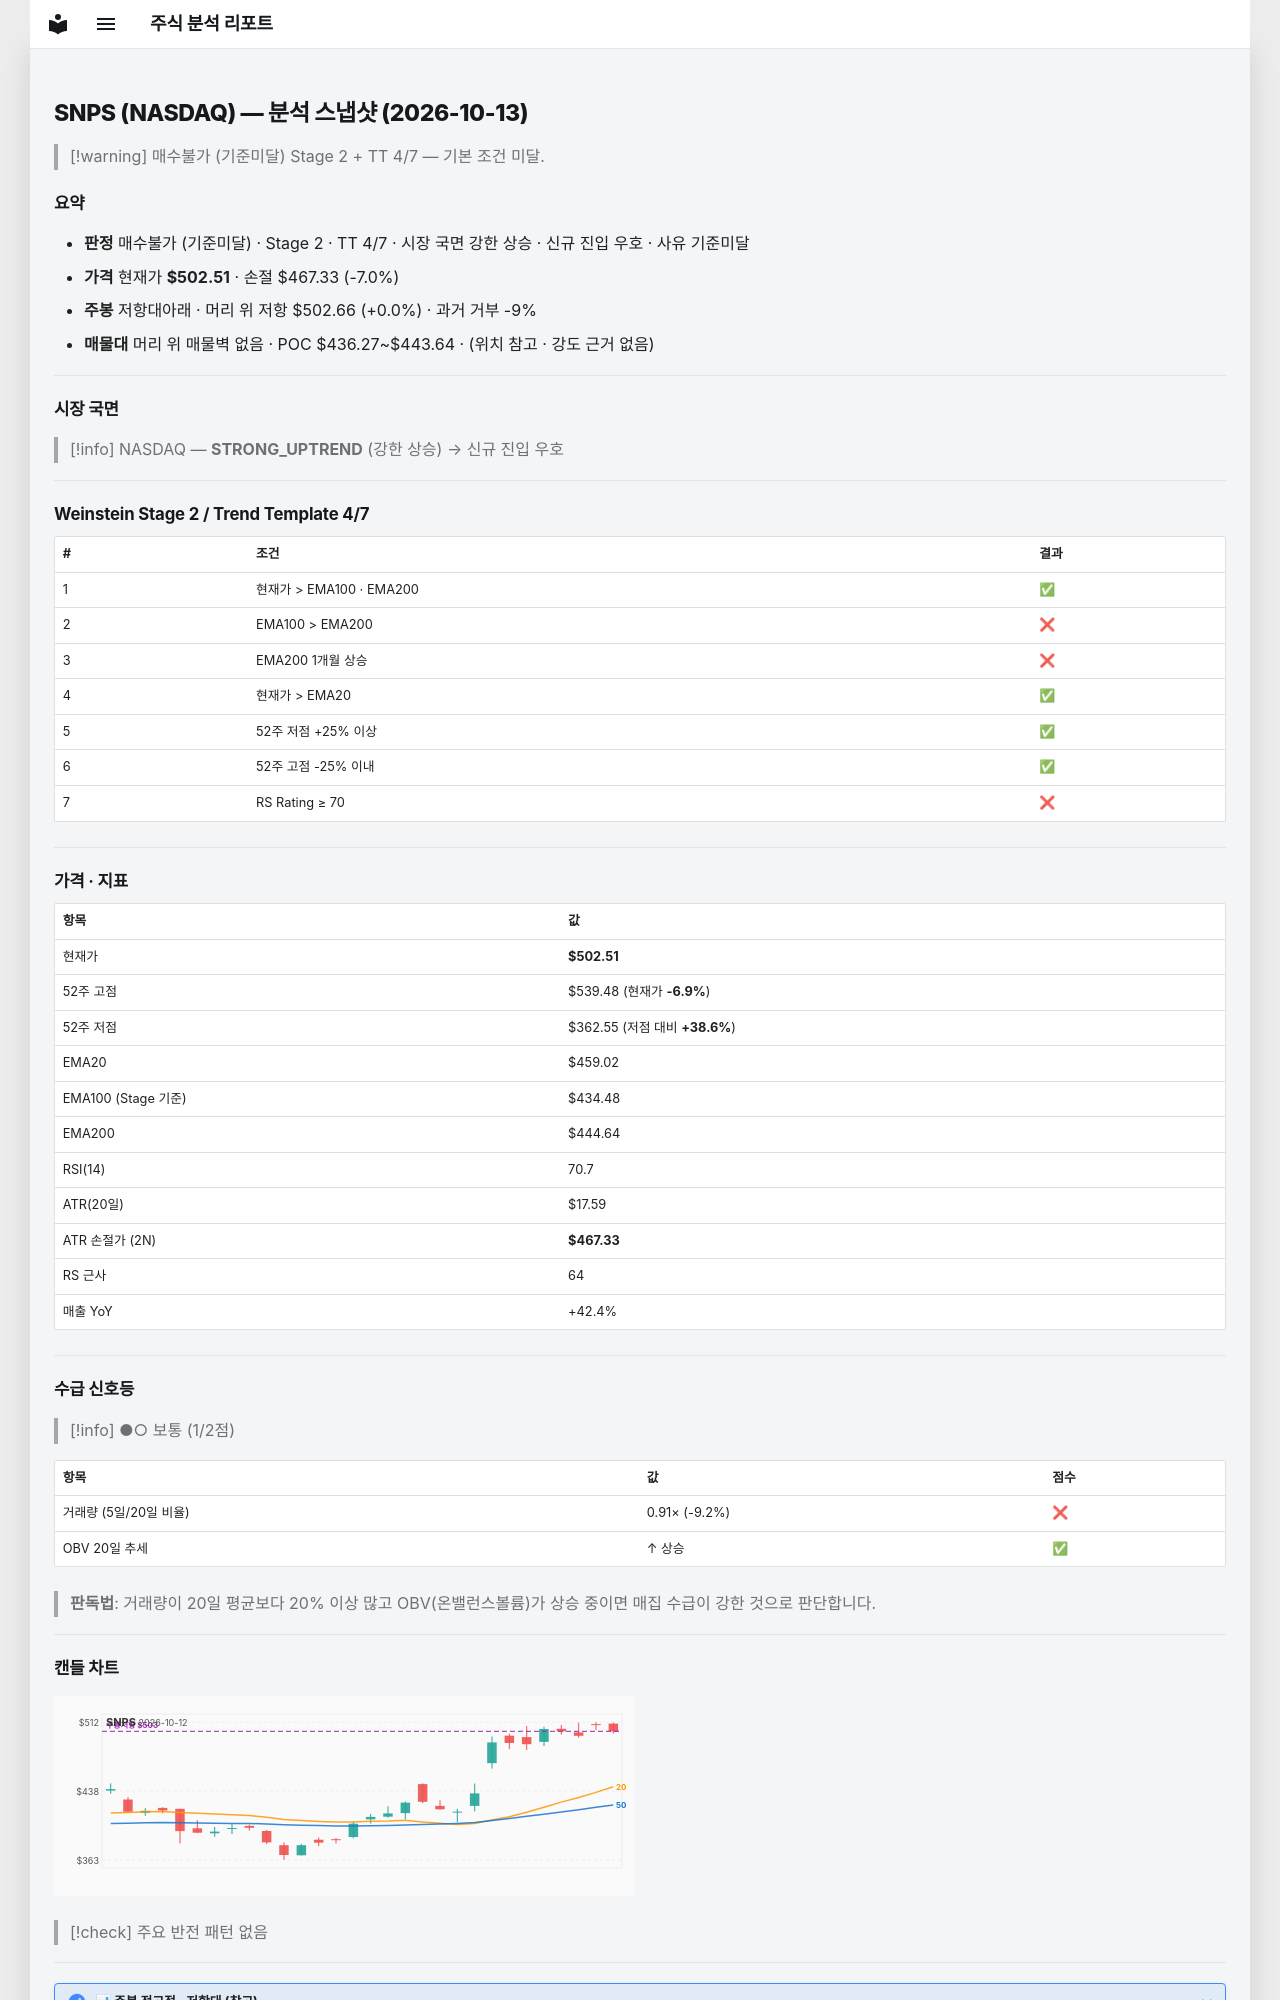

repository: soloandco/stock-reports · page: snapshots/SNPS-2026-10-13/index.html · generator: mkdocs

---
type: analysis-snapshot
title: SNPS 분석 스냅샷
ticker: SNPS
market: NASDAQ
created: 2026-10-13
updated: 2026-10-13
bar-date: 2026-10-12
verdict: 매수불가
verdict-reason: 기준미달
real-rr: 0.00
sma50-gap-pct: 9.5
weekly-position: 저항대아래
weekly-overhead-price: 502.66
weekly-overhead-pct: 0.0
stage: 2
trend-template-score: 4
tt-max: 7
ma-set: ema-20-100-200
price: 502.510009765625
stop-price: 467.3271106761935
market-regime: STRONG_UPTREND
supply-demand-score: 1/2
supply-demand-label: 보통
status: tracking
tags:
  - stock-agent
  - watchlist
  - SNPS
  - analysis
related:
  - "[[analysis-template]]"
---

# SNPS (NASDAQ) — 분석 스냅샷 (2026-10-13)

> [!warning] 매수불가 (기준미달)
> Stage 2 + TT 4/7 — 기본 조건 미달.

## 요약

- **판정** 매수불가 (기준미달) · Stage 2 · TT 4/7 · 시장 국면 강한 상승 · 신규 진입 우호 · 사유 기준미달
- **가격** 현재가 **$502.51** · 손절 $467.33 (-7.0%)
- **주봉** 저항대아래 · 머리 위 저항 $502.66 (+0.0%) · 과거 거부 -9%
- **매물대** 머리 위 매물벽 없음 · POC $436.27~$443.64 · (위치 참고 · 강도 근거 없음)

---

## 시장 국면

> [!info] NASDAQ — **STRONG_UPTREND** (강한 상승) → 신규 진입 우호

---

## Weinstein Stage 2 / Trend Template 4/7

| # | 조건 | 결과 |
|---|------|------|
| 1 | 현재가 > EMA100 · EMA200 | ✅ |
| 2 | EMA100 > EMA200 | ❌ |
| 3 | EMA200 1개월 상승 | ❌ |
| 4 | 현재가 > EMA20 | ✅ |
| 5 | 52주 저점 +25% 이상 | ✅ |
| 6 | 52주 고점 -25% 이내 | ✅ |
| 7 | RS Rating ≥ 70 | ❌ |

---

## 가격 · 지표

| 항목 | 값 |
|------|---|
| 현재가 | **$502.51** |
| 52주 고점 | $539.48 (현재가 **-6.9%**) |
| 52주 저점 | $362.55 (저점 대비 **+38.6%**) |
| EMA20 | $459.02 |
| EMA100 (Stage 기준) | $434.48 |
| EMA200 | $444.64 |
| RSI(14) | 70.7 |
| ATR(20일) | $17.59 |
| ATR 손절가 (2N) | **$467.33** |
| RS 근사 | 64 |
| 매출 YoY | +42.4% |

---
## 수급 신호등

> [!info] ●○ 보통 (1/2점)

| 항목 | 값 | 점수 |
|------|------|------|
| 거래량 (5일/20일 비율) | 0.91× (-9.2%) | ❌ |
| OBV 20일 추세 | ↑ 상승 | ✅ |

> **판독법**: 거래량이 20일 평균보다 20% 이상 많고 OBV(온밸런스볼륨)가 상승 중이면 매집 수급이 강한 것으로 판단합니다.

---
